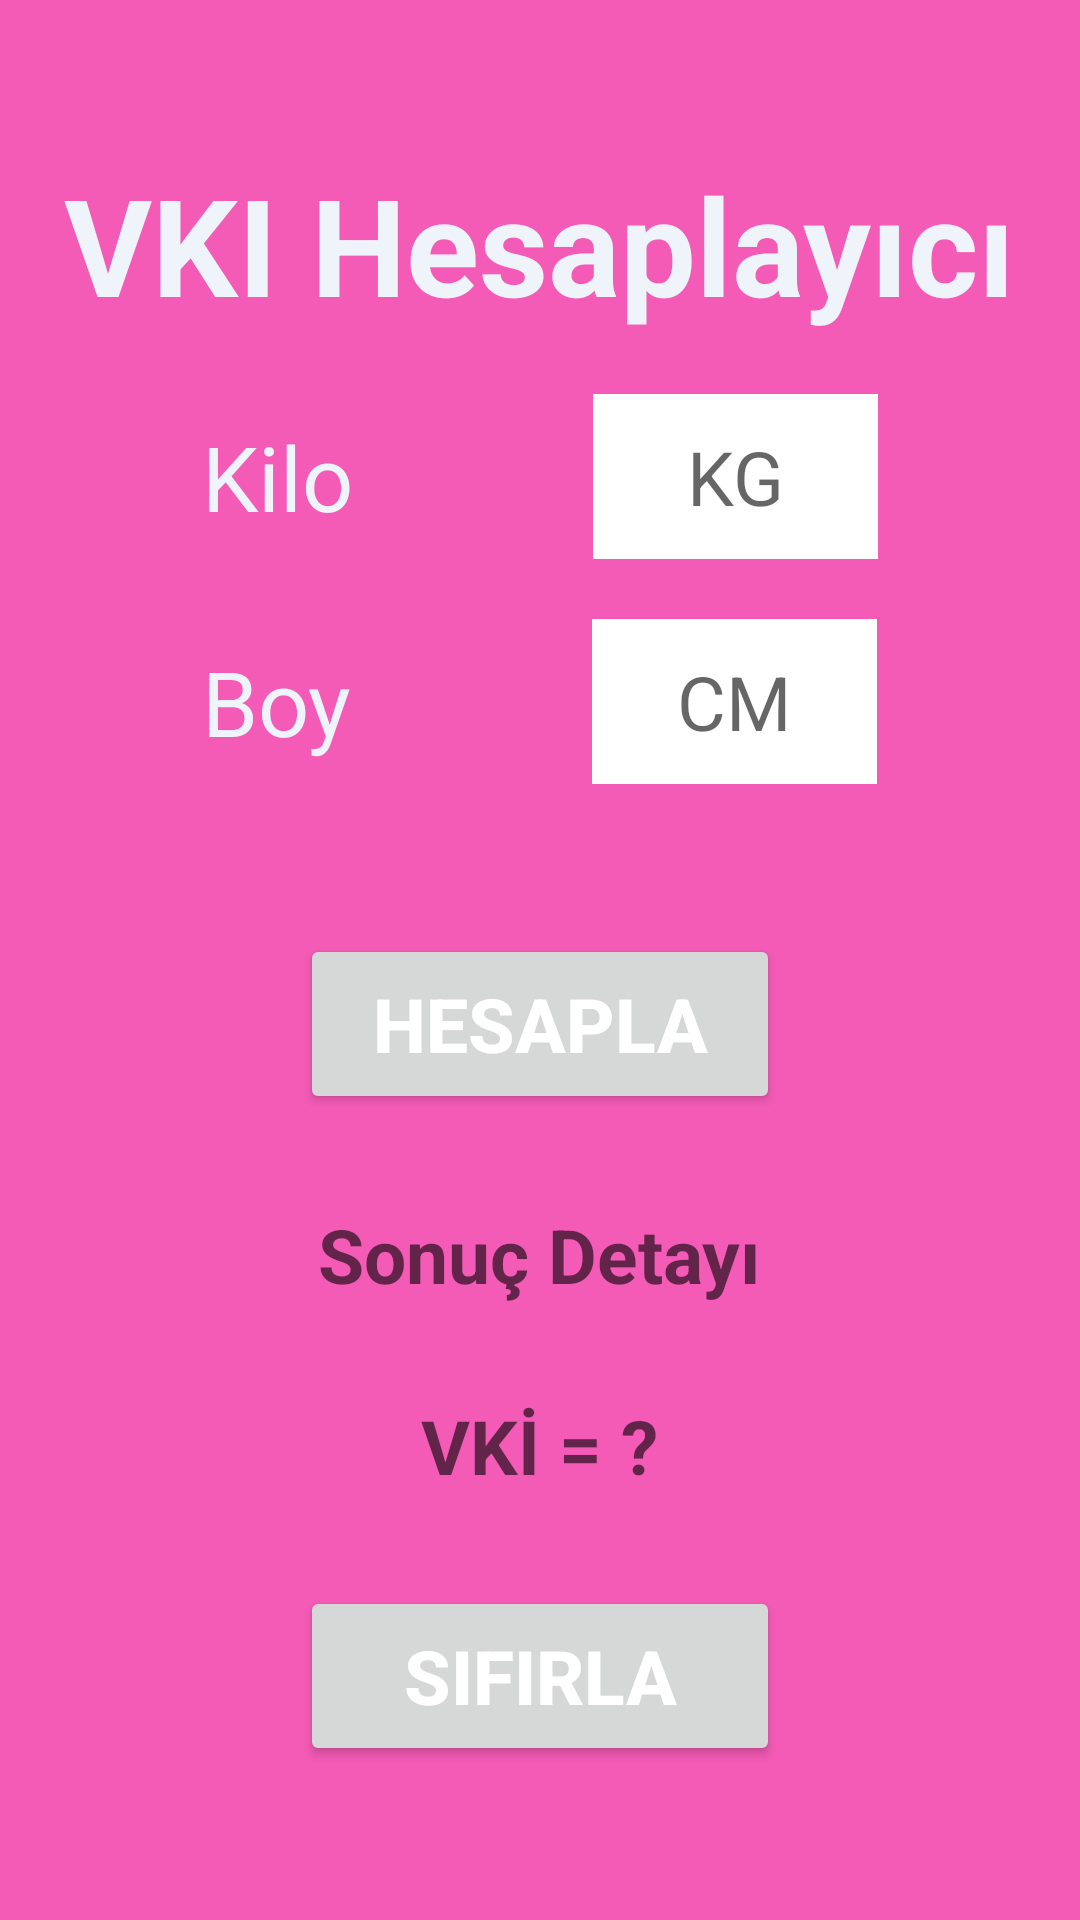

This screen was rendered from an Android layout file. Write that file and the resources it references.
<!-- AndroidManifest.xml: application theme Theme.StajProjesi -->
<!-- res/layout/activity_vucut_kitle_index.xml -->
<?xml version="1.0" encoding="utf-8"?>
<LinearLayout xmlns:android="http://schemas.android.com/apk/res/android"
    xmlns:app="http://schemas.android.com/apk/res-auto"
    xmlns:tools="http://schemas.android.com/tools"
    android:layout_width="match_parent"
    android:layout_height="match_parent"
    tools:context=".vucutKitleIndex"
    android:gravity="center"
    android:orientation="vertical"
    android:background="#f45bb6">

    <TextView
        android:id="@+id/txtHesaplayıcı"
        android:layout_width="wrap_content"
        android:layout_height="wrap_content"
        android:text="VKI Hesaplayıcı"
        android:textColor="#eeff"
        android:textSize="45sp"
        android:layout_marginBottom="20dp"
        android:textStyle="bold"></TextView>

    <LinearLayout
        android:layout_width="match_parent"
        android:layout_height="wrap_content"
        android:gravity="center"
        android:layout_marginBottom="20dp">
        <TextView
            android:layout_width="wrap_content"
            android:layout_height="wrap_content"
            android:text="Kilo"
            android:textSize="30sp"
            android:textColor="#eeff">
        </TextView>
        <EditText
            android:id="@+id/editTextKilo"
            android:layout_width="95dp"
            android:layout_height="55dp"
            android:inputType="numberDecimal"
            android:textSize="25sp"
            android:hint="KG"
            android:background="#ffff"
            android:gravity="center"
            android:layout_marginLeft="80dp">
        </EditText>
    </LinearLayout>

    <LinearLayout
        android:layout_width="match_parent"
        android:layout_height="wrap_content"
        android:gravity="center"
        android:layout_marginBottom="20dp">
        <TextView
            android:layout_width="wrap_content"
            android:layout_height="wrap_content"
            android:text="Boy"
            android:textSize="30sp"
            android:textColor="#eeff">
        </TextView>
        <EditText
            android:id="@+id/editTextBoy"
            android:layout_width="95dp"
            android:layout_height="55dp"
            android:inputType="numberDecimal"
            android:textSize="25sp"
            android:hint="CM"
            android:gravity="center"
            android:background="#ffff"
            android:layout_marginLeft="80dp">
        </EditText>
    </LinearLayout>

    <Button
        android:id="@+id/btnHesapla"
        android:layout_width="160dp"
        android:layout_height="60dp"
        android:text="Hesapla"
        android:textSize="25sp"
        android:textColor="#ffff"
        android:textStyle="bold"
        android:layout_marginTop="30dp">
    </Button>
    <TextView
        android:id="@+id/txtDetay"
        android:layout_width="wrap_content"
        android:layout_height="wrap_content"
        android:hint="Sonuç Detayı"
        android:textSize="25sp"
        android:textStyle="bold"
        android:textColor="@color/purple_500"
        android:layout_marginTop="30dp">
    </TextView>
    <TextView
        android:id="@+id/txtHesap"
        android:layout_width="wrap_content"
        android:layout_height="wrap_content"
        android:hint="VKİ = ?"
        android:textSize="25sp"
        android:textStyle="bold"
        android:textColor="@color/design_default_color_error"
        android:layout_marginTop="30dp">
    </TextView>

    <Button
        android:id="@+id/btnSifirla"
        android:layout_width="160dp"
        android:layout_height="60dp"
        android:text="Sıfırla"
        android:textSize="25sp"
        android:textColor="#ffff"
        android:textStyle="bold"
        android:layout_marginTop="30dp">
    </Button>
</LinearLayout>
<!-- resources referenced by this layout -->
<resources>
  <style name="Theme.StajProjesi" parent="Theme.MaterialComponents.DayNight.DarkActionBar">
          
          <item name="colorPrimary">@color/purple_500</item>
          <item name="colorPrimaryVariant">@color/purple_700</item>
          <item name="colorOnPrimary">@color/white</item>
          
          <item name="colorSecondary">@color/teal_200</item>
          <item name="colorSecondaryVariant">@color/teal_700</item>
          <item name="colorOnSecondary">@color/black</item>
          
          <item name="android:statusBarColor" tools:targetApi="l">?attr/colorPrimaryVariant</item>
          
      </style>
  <!-- not gathered from this repository: default colours our renderer supplied (Android Studio template values) -->
  <color name="purple_500">#FF6200EE</color>
  <color name="purple_700">#FF3700B3</color>
  <color name="teal_200">#FF03DAC5</color>
  <color name="teal_700">#FF018786</color>
  <color name="black">#FF000000</color>
  <color name="white">#FFFFFFFF</color>
</resources>
